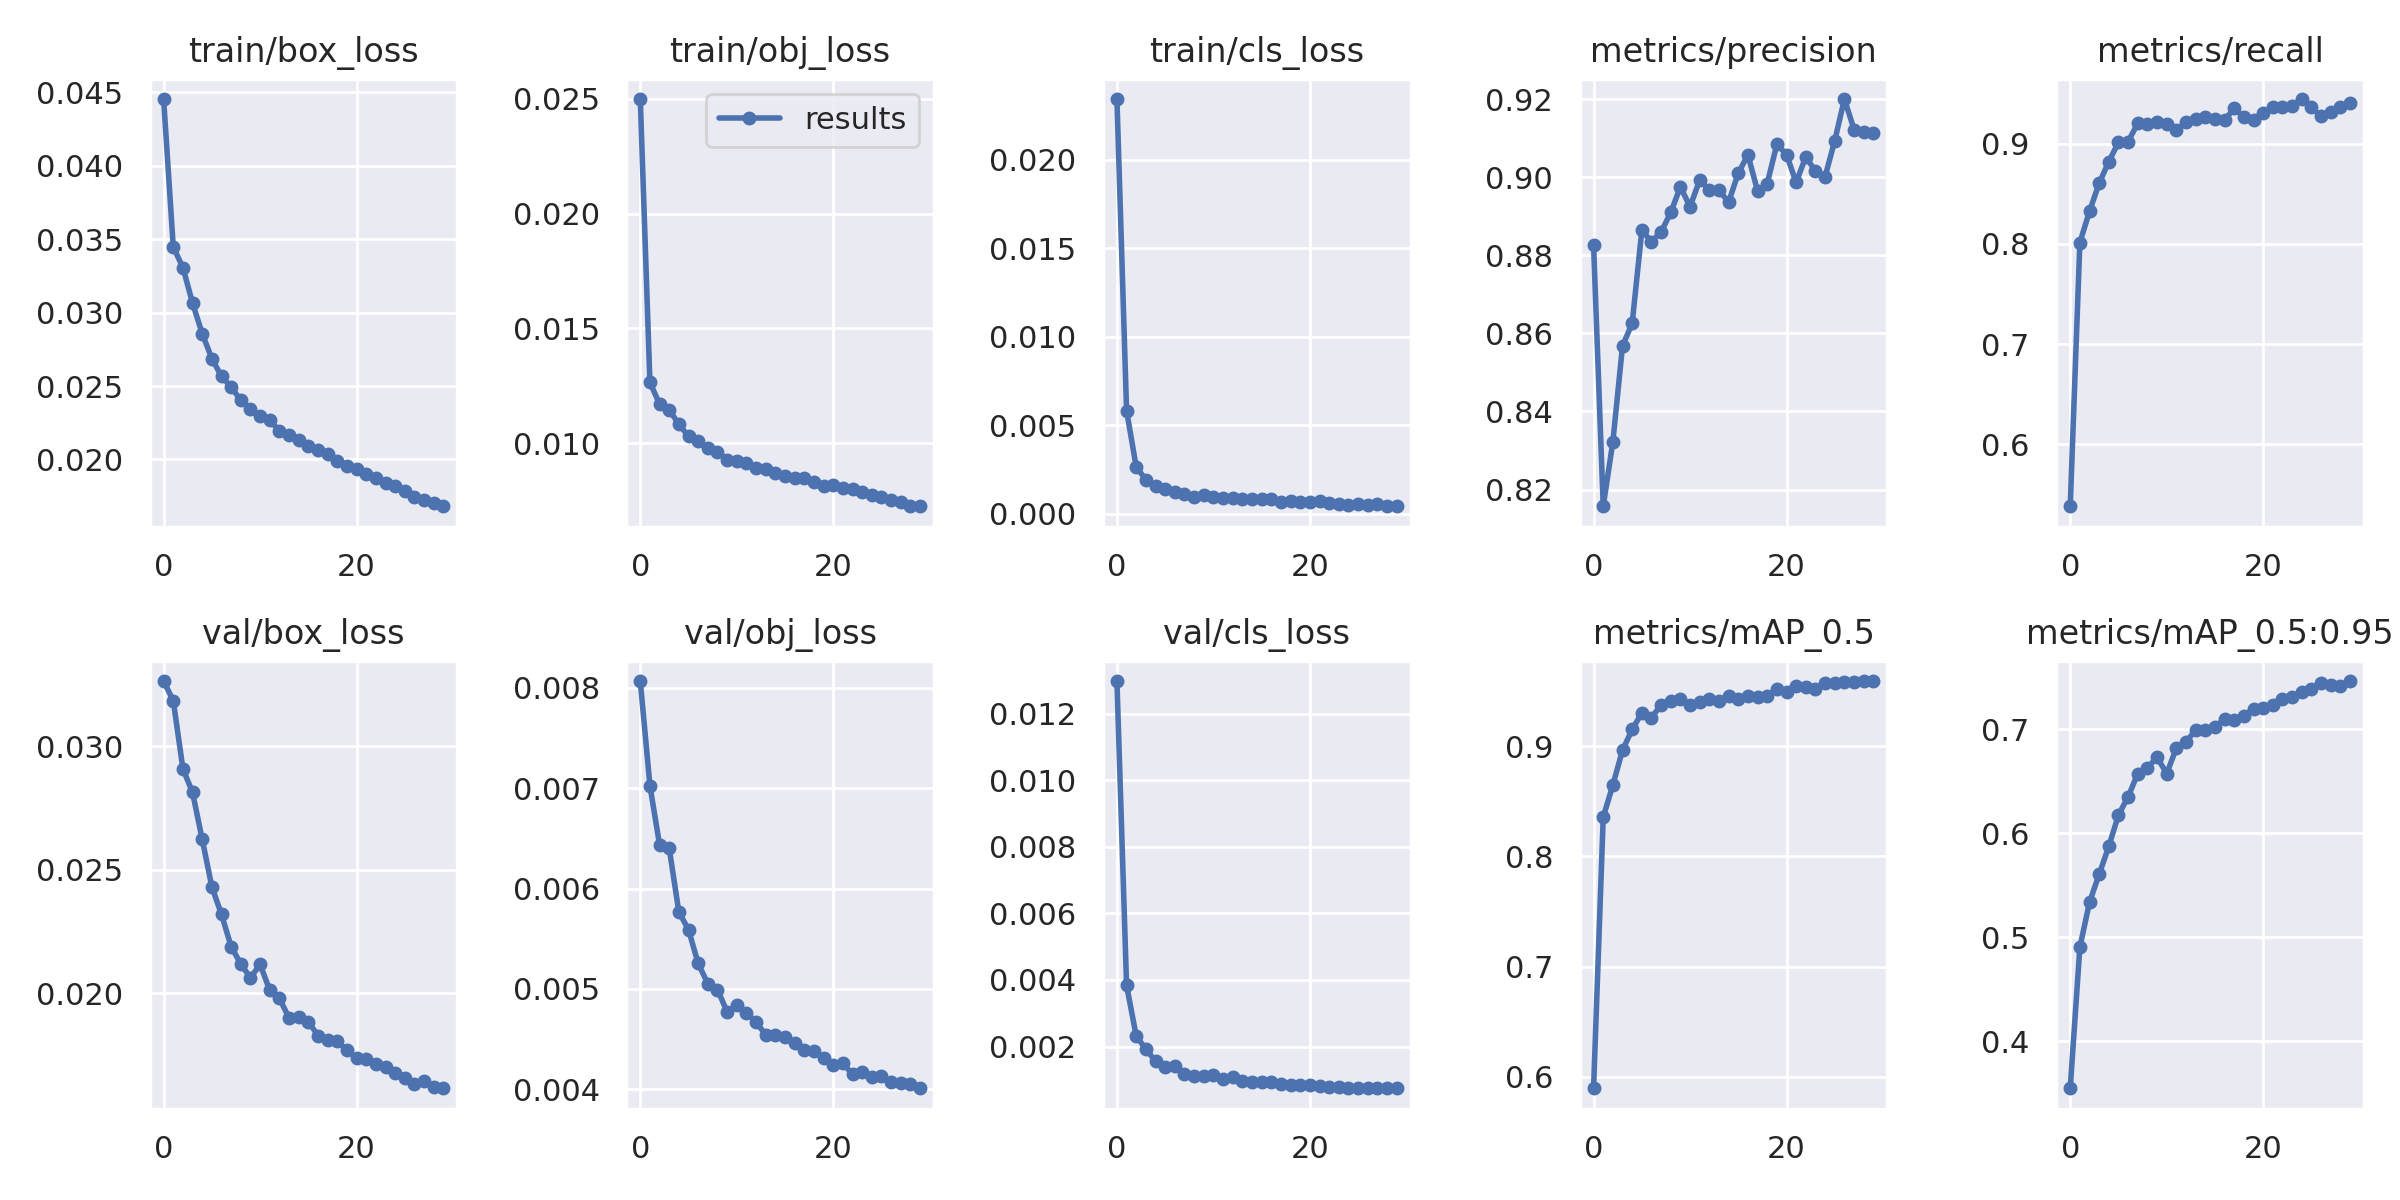

The file beside this chart, header and first rows:
epoch, train/box_loss, train/obj_loss, train/cls_loss, metrics/precision, metrics/recall, metrics/mAP_0.5, metrics/mAP_0.5:0.95, val/box_loss, val/obj_loss, val/cls_loss, x/lr0, x/lr1, x/lr2
0, 0.04453, 0.02499, 0.02341, 0.8826, 0.538, 0.5896, 0.3549, 0.03263, 0.008068, 0.01298, 0.07003, 0.00333, 0.00333
1, 0.03446, 0.01265, 0.00583, 0.8157, 0.8015, 0.8356, 0.4905, 0.03184, 0.007026, 0.003839, 0.03981, 0.006443, 0.006443
2, 0.03306, 0.01171, 0.00265, 0.8323, 0.8327, 0.8649, 0.5337, 0.02908, 0.006436, 0.002315, 0.009374, 0.009336, 0.009336
3, 0.03064, 0.01145, 0.001936, 0.8568, 0.8608, 0.8963, 0.5607, 0.02812, 0.0064, 0.001922, 0.00901, 0.00901, 0.00901
4, 0.02856, 0.01082, 0.001585, 0.8626, 0.8824, 0.9152, 0.5875, 0.02623, 0.005766, 0.001559, 0.00901, 0.00901, 0.00901
5, 0.02687, 0.0103, 0.001428, 0.8864, 0.9016, 0.9302, 0.6177, 0.0243, 0.00559, 0.001381, 0.00868, 0.00868, 0.00868
6, 0.02565, 0.01008, 0.001218, 0.8835, 0.9024, 0.9258, 0.635, 0.02319, 0.005253, 0.001409, 0.00835, 0.00835, 0.00835
7, 0.02494, 0.009788, 0.001106, 0.886, 0.9205, 0.9375, 0.6575, 0.02189, 0.005053, 0.001172, 0.00802, 0.00802, 0.00802
8, 0.02402, 0.009627, 0.0009751, 0.891, 0.9203, 0.9415, 0.6631, 0.02119, 0.004994, 0.001128, 0.00769, 0.00769, 0.00769
9, 0.02344, 0.009284, 0.001074, 0.8975, 0.9224, 0.9426, 0.6731, 0.02062, 0.004771, 0.001105, 0.00736, 0.00736, 0.00736
10, 0.02296, 0.009213, 0.000981, 0.8924, 0.9203, 0.9374, 0.6575, 0.02117, 0.004841, 0.001147, 0.00703, 0.00703, 0.00703
11, 0.02271, 0.009125, 0.0009028, 0.8993, 0.9141, 0.9405, 0.6819, 0.02012, 0.004765, 0.001033, 0.0067, 0.0067, 0.0067
12, 0.02191, 0.008927, 0.0008831, 0.8967, 0.9215, 0.9428, 0.6879, 0.0198, 0.004666, 0.00108, 0.00637, 0.00637, 0.00637
13, 0.02168, 0.008887, 0.0008214, 0.8966, 0.9246, 0.9411, 0.6992, 0.019, 0.004545, 0.0009706, 0.00604, 0.00604, 0.00604
14, 0.02132, 0.00871, 0.0008527, 0.8936, 0.9265, 0.9455, 0.6994, 0.01904, 0.004537, 0.0009388, 0.00571, 0.00571, 0.00571
15, 0.02091, 0.008579, 0.0008446, 0.9011, 0.925, 0.9433, 0.7023, 0.01885, 0.00452, 0.0009403, 0.00538, 0.00538, 0.00538
16, 0.02068, 0.008474, 0.0008268, 0.9057, 0.9239, 0.9459, 0.7099, 0.01829, 0.004462, 0.0009239, 0.00505, 0.00505, 0.00505
17, 0.02035, 0.008467, 0.0006607, 0.8964, 0.9354, 0.9448, 0.7088, 0.01811, 0.004389, 0.0008644, 0.00472, 0.00472, 0.00472
18, 0.01992, 0.00832, 0.0007192, 0.8984, 0.927, 0.9454, 0.7132, 0.01805, 0.004383, 0.0008555, 0.00439, 0.00439, 0.00439
19, 0.01957, 0.008127, 0.0006902, 0.9085, 0.9241, 0.9519, 0.7197, 0.01769, 0.004311, 0.0008475, 0.00406, 0.00406, 0.00406
20, 0.01936, 0.008158, 0.0006949, 0.9057, 0.9308, 0.949, 0.7208, 0.01736, 0.004245, 0.0008367, 0.00373, 0.00373, 0.00373
21, 0.01903, 0.008042, 0.0007141, 0.8987, 0.9371, 0.9543, 0.7235, 0.01733, 0.004257, 0.000823, 0.0034, 0.0034, 0.0034
22, 0.01872, 0.007983, 0.0006023, 0.9052, 0.9374, 0.9541, 0.729, 0.01715, 0.00415, 0.000788, 0.00307, 0.00307, 0.00307
23, 0.01837, 0.00786, 0.0005506, 0.9015, 0.9382, 0.9523, 0.7309, 0.01701, 0.004173, 0.0007803, 0.00274, 0.00274, 0.00274
24, 0.01819, 0.007735, 0.0005093, 0.9002, 0.9448, 0.9569, 0.7356, 0.01679, 0.004123, 0.0007561, 0.00241, 0.00241, 0.00241
25, 0.01786, 0.007674, 0.0005572, 0.9094, 0.9367, 0.9575, 0.7383, 0.01655, 0.004137, 0.0007625, 0.00208, 0.00208, 0.00208
26, 0.01744, 0.007522, 0.0005109, 0.92, 0.9276, 0.958, 0.7445, 0.01635, 0.00407, 0.0007566, 0.00175, 0.00175, 0.00175
27, 0.01722, 0.007437, 0.0005824, 0.9122, 0.9317, 0.9579, 0.7425, 0.01644, 0.004064, 0.0007533, 0.00142, 0.00142, 0.00142
28, 0.01704, 0.007253, 0.0004562, 0.9117, 0.9368, 0.9591, 0.7418, 0.01621, 0.004055, 0.000749, 0.00109, 0.00109, 0.00109
29, 0.01682, 0.007252, 0.0004346, 0.9112, 0.9414, 0.9589, 0.7464, 0.01616, 0.00401, 0.0007462, 0.00076, 0.00076, 0.00076
